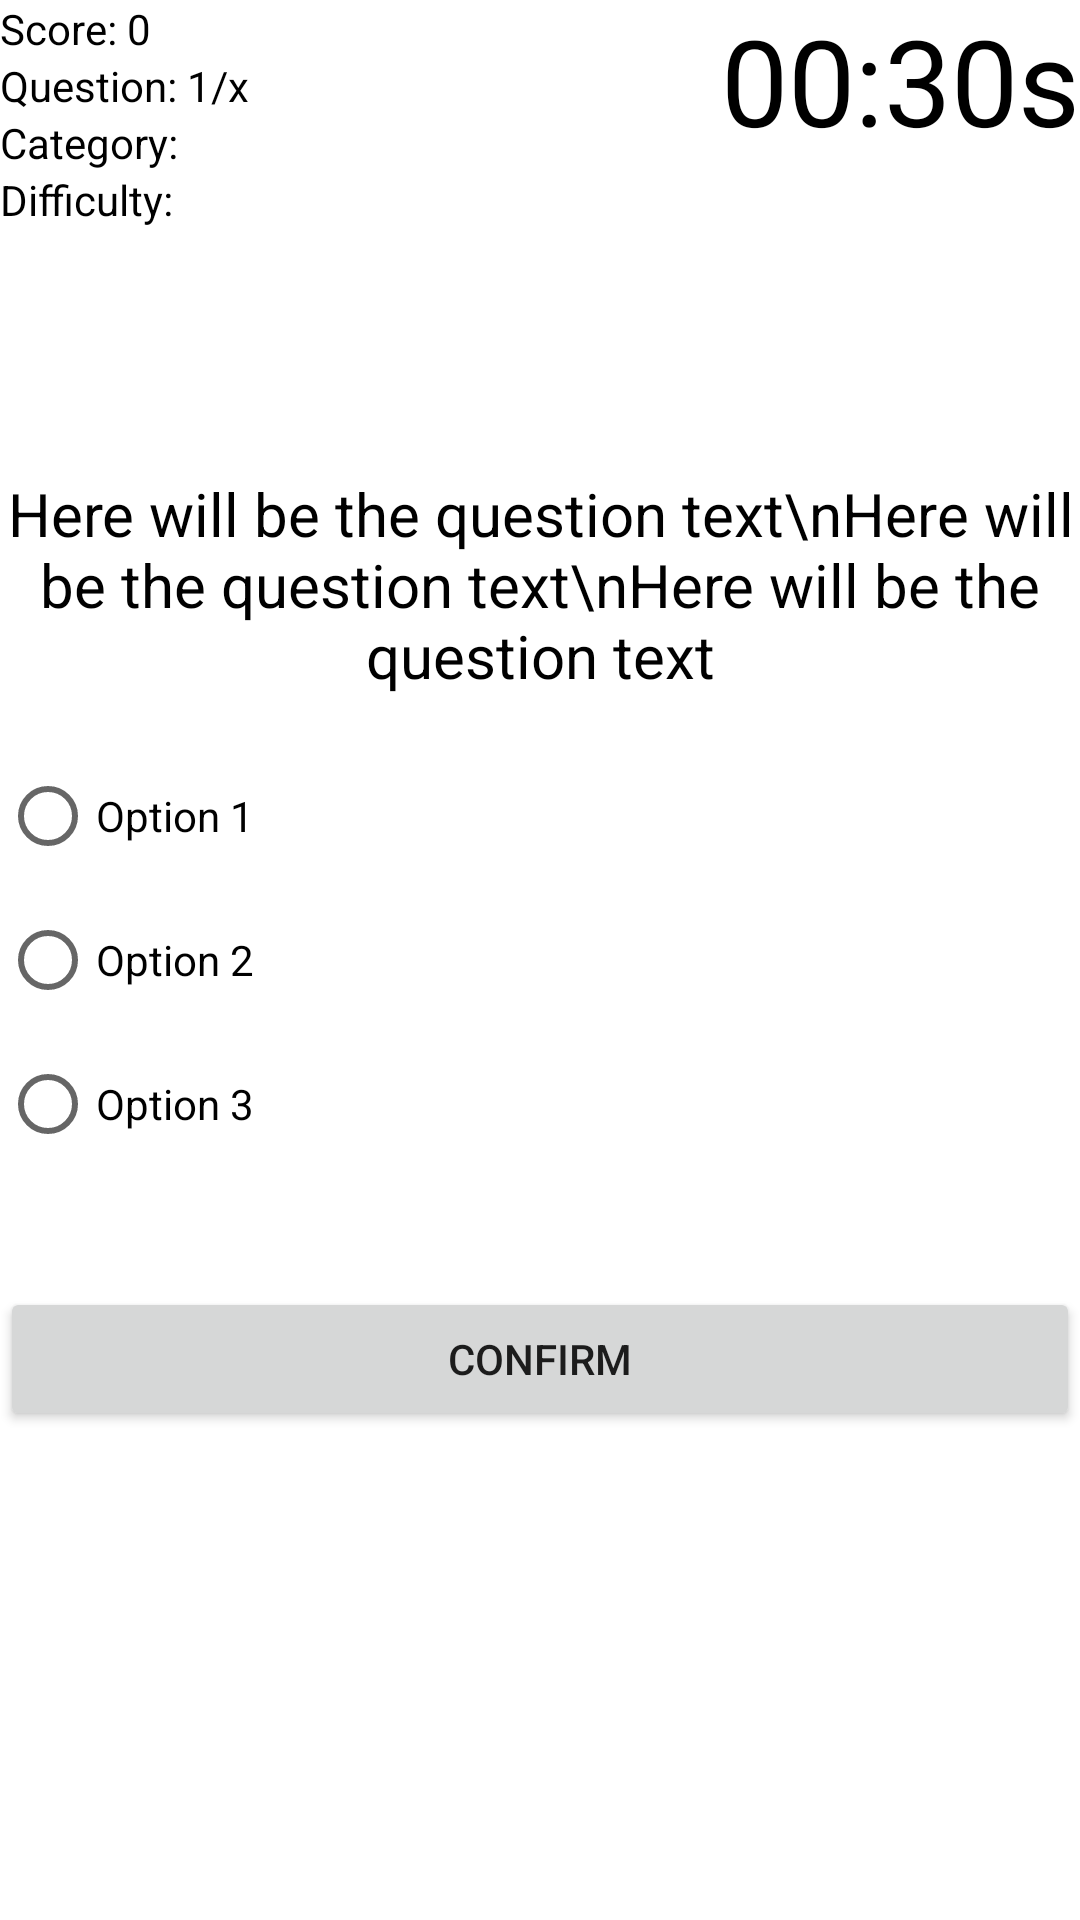

Reconstruct the res/layout file that produces this screen, plus the resources it refers to.
<!-- AndroidManifest.xml: application theme Theme.Quizapp1 -->
<!-- res/layout/activity_2.xml -->
<?xml version="1.0" encoding="utf-8"?>
<RelativeLayout xmlns:android="http://schemas.android.com/apk/res/android"
    xmlns:app="http://schemas.android.com/apk/res-auto"
    xmlns:tools="http://schemas.android.com/tools"
    android:layout_width="match_parent"
    android:layout_height="match_parent"
    tools:context=".MainActivity">

    <TextView
        android:id="@+id/text_view_score"
        android:layout_width="wrap_content"
        android:layout_height="wrap_content"
        android:freezesText="true"
        android:text="Score: 0"
        android:textColor="@android:color/black" />
    <TextView
        android:id="@+id/text_view_question_count"
        android:layout_width="wrap_content"
        android:layout_height="wrap_content"
        android:layout_below="@id/text_view_score"
        android:freezesText="true"
        android:text="Question: 1/x"
        android:textColor="@android:color/black" />
    <TextView
        android:id="@+id/text_view_category"
        android:layout_width="wrap_content"
        android:layout_height="wrap_content"
        android:layout_below="@id/text_view_question_count"
        android:freezesText="true"
        android:text="Category: "
        android:textColor="@android:color/black" />
    <TextView
        android:id="@+id/text_view_difficulty"
        android:layout_width="wrap_content"
        android:layout_height="wrap_content"
        android:layout_below="@id/text_view_category"
        android:freezesText="true"
        android:text="Difficulty: "
        android:textColor="@android:color/black" />
    <TextView
        android:id="@+id/text_view_countdown"
        android:layout_width="wrap_content"
        android:layout_height="wrap_content"
        android:layout_alignParentEnd="true"
        android:freezesText="true"
        android:text="00:30s"
        android:textColor="@android:color/black"
        android:textSize="40sp"
        android:layout_alignParentRight="true" />
    <TextView
        android:id="@+id/text_view_question"
        android:layout_width="match_parent"
        android:layout_height="wrap_content"
        android:layout_above="@id/radio_group"
        android:layout_marginBottom="16dp"
        android:freezesText="true"
        android:text="Here will be the question text\nHere will be the question text\nHere will be the question text"
        android:textAlignment="center"
        android:textColor="@android:color/black"
        android:textSize="20sp"
        android:gravity="center_horizontal" />
    <RadioGroup
        android:id="@+id/radio_group"
        android:layout_width="wrap_content"
        android:layout_height="wrap_content"
        android:layout_centerVertical="true">
        <RadioButton
            android:id="@+id/radio_button1"
            android:layout_width="wrap_content"
            android:layout_height="wrap_content"
            android:freezesText="true"
            android:text="Option 1" />
        <RadioButton
            android:id="@+id/radio_button2"
            android:layout_width="wrap_content"
            android:layout_height="wrap_content"
            android:freezesText="true"
            android:text="Option 2" />
        <RadioButton
            android:id="@+id/radio_button3"
            android:layout_width="wrap_content"
            android:layout_height="wrap_content"
            android:freezesText="true"
            android:text="Option 3" />
    </RadioGroup>

    <Button
        android:id="@+id/button_confirm_next"
        android:layout_width="match_parent"
        android:layout_height="wrap_content"
        android:layout_below="@id/radio_group"
        android:layout_marginTop="37dp"
        android:freezesText="true"
        android:text="CONFIRM" />

</RelativeLayout>
<!-- resources referenced by this layout -->
<resources>
  <style name="Theme.Quizapp1" parent="Theme.MaterialComponents.DayNight.DarkActionBar">
          
          <item name="colorPrimary">@color/purple_500</item>
          <item name="colorPrimaryVariant">@color/purple_700</item>
          <item name="colorOnPrimary">@color/white</item>
          
          <item name="colorSecondary">@color/teal_200</item>
          <item name="colorSecondaryVariant">@color/teal_700</item>
          <item name="colorOnSecondary">@color/black</item>
          
          <item name="android:statusBarColor" tools:targetApi="l">?attr/colorPrimaryVariant</item>
          
      </style>
  <!-- not gathered from this repository: default colours our renderer supplied (Android Studio template values) -->
  <color name="purple_500">#FF6200EE</color>
  <color name="purple_700">#FF3700B3</color>
  <color name="teal_200">#FF03DAC5</color>
  <color name="teal_700">#FF018786</color>
  <color name="black">#FF000000</color>
  <color name="white">#FFFFFFFF</color>
</resources>
